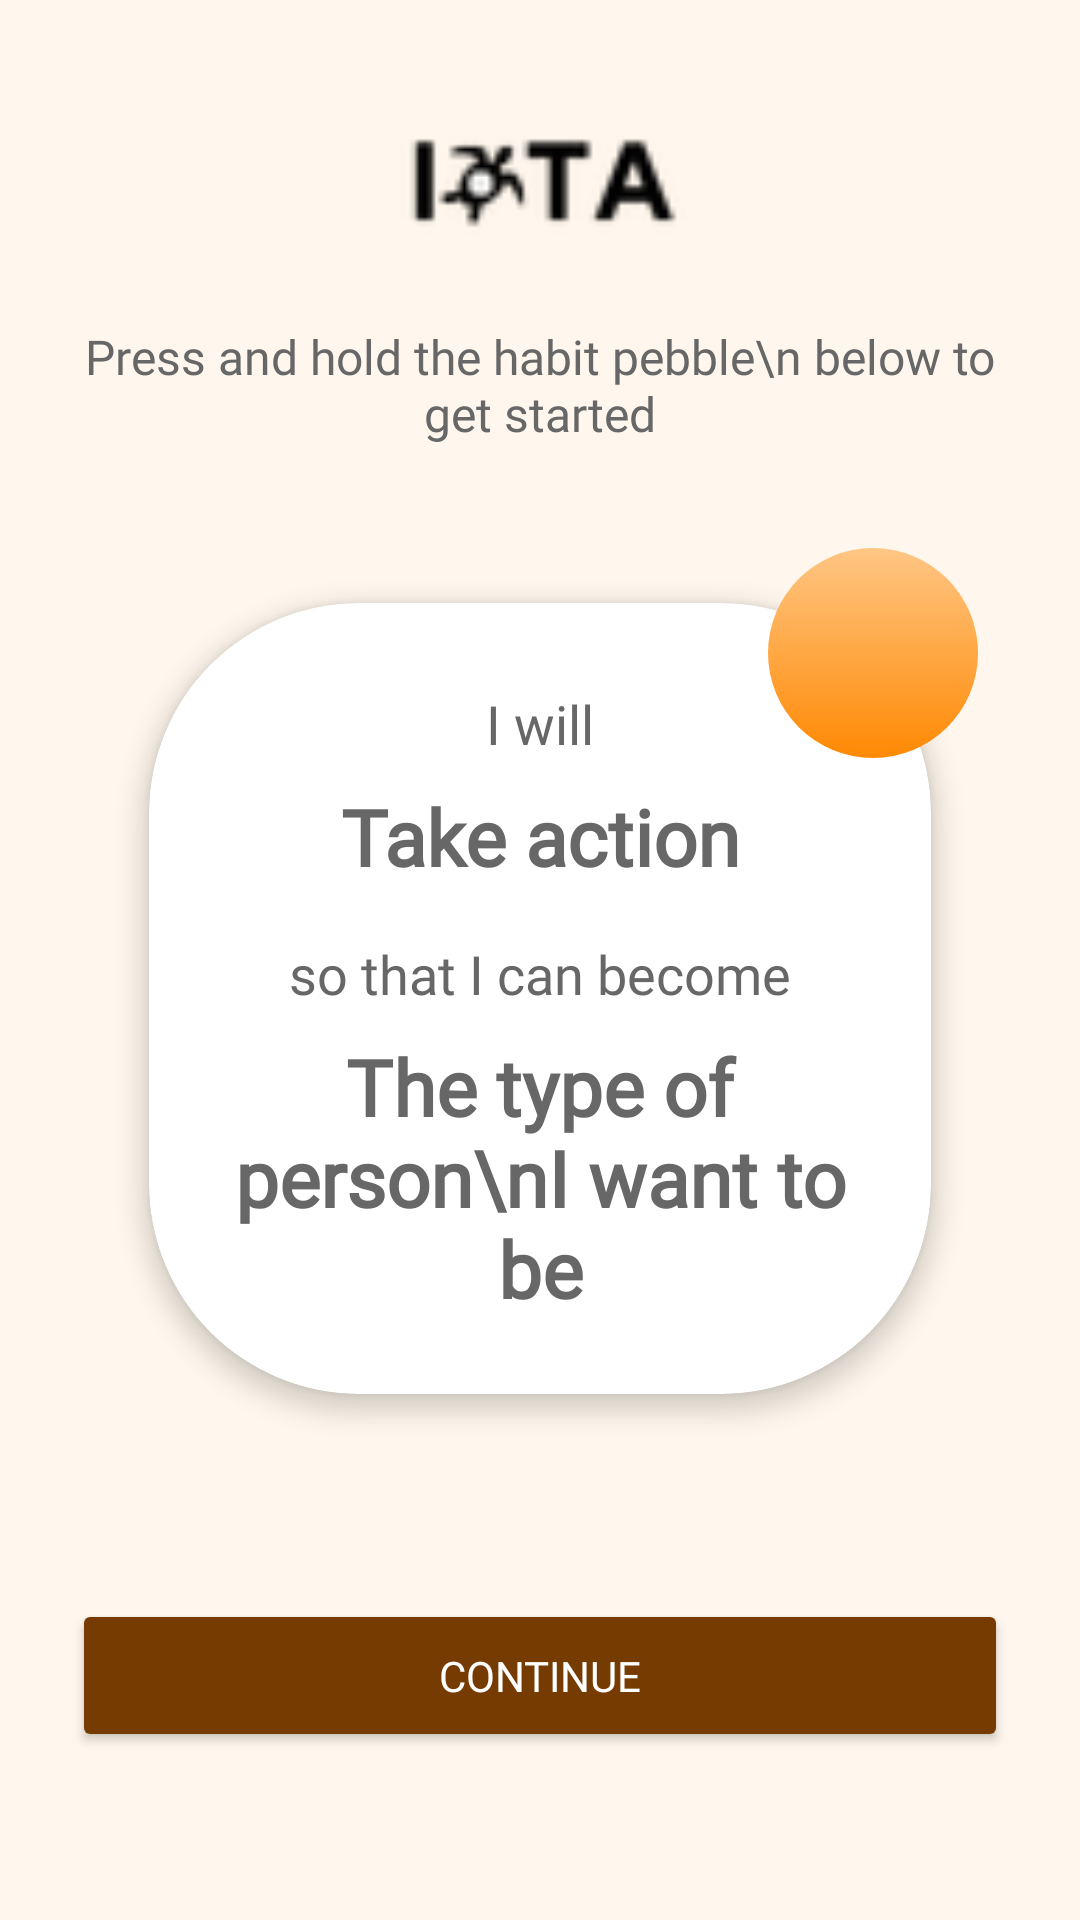

Write the Android layout XML for this screen, with the resource values it uses.
<!-- AndroidManifest.xml: application theme Theme.Iota -->
<!-- res/layout/fragment_onboarding.xml -->
<?xml version="1.0" encoding="utf-8"?>
<LinearLayout xmlns:android="http://schemas.android.com/apk/res/android"
    xmlns:app="http://schemas.android.com/apk/res-auto"
    xmlns:tools="http://schemas.android.com/tools"
    android:layout_width="match_parent"
    android:layout_height="match_parent"
    android:orientation="vertical"
    android:background="@color/cream"
    android:padding="24dp"
    tools:context=".fragments.OnboardingFragment">

    <LinearLayout
        android:layout_width="match_parent"
        android:layout_height="0dp"
        android:layout_weight="1"
        android:orientation="vertical"
        android:gravity="center">

        <ImageView
            android:layout_width="168dp"
            android:layout_height="wrap_content"
            android:layout_margin="1dp"
            android:scaleType="centerCrop"
            android:src="@drawable/logo_black" />

        <TextView
            android:layout_width="wrap_content"
            android:layout_height="wrap_content"
            android:text="Press and hold the habit pebble\n below to get started"
            android:textSize="16sp"
            android:textColor="@color/gray"
            android:textAlignment="center"
            android:fontFamily="@font/lusitana"
            android:layout_marginBottom="24dp" />

        <FrameLayout
            android:layout_width="wrap_content"
            android:layout_height="wrap_content"
            android:layout_gravity="center_horizontal"
            android:layout_marginBottom="32dp">

            <com.google.android.material.card.MaterialCardView
                android:id="@+id/cardView"
                android:layout_width="match_parent"
                android:layout_height="wrap_content"
                app:cardCornerRadius="70dp"
                app:cardBackgroundColor="@color/white"
                app:strokeWidth="0dp"
                app:cardUseCompatPadding="true"
                app:cardElevation="5dp">

                <LinearLayout
                    android:layout_width="match_parent"
                    android:layout_height="wrap_content"
                    android:orientation="vertical"
                    android:padding="28dp"
                    android:gravity="center">

                    <TextView
                        android:layout_width="match_parent"
                        android:layout_height="wrap_content"
                        android:text="I will"
                        android:textSize="18sp"
                        android:textColor="@color/gray"
                        android:textAlignment="center"
                        android:fontStyle="italic"
                        android:fontFamily="@font/lusitana" />

                    <TextView
                        android:layout_width="match_parent"
                        android:layout_height="wrap_content"
                        android:text="Take action"
                        android:textSize="26sp"
                        android:textStyle="bold"
                        android:textColor="@color/gray"
                        android:textAlignment="center"
                        android:fontFamily="@font/lusitana"
                        android:layout_marginTop="8dp" />

                    <TextView
                        android:layout_width="match_parent"
                        android:layout_height="wrap_content"
                        android:text="so that I can become"
                        android:textSize="18sp"
                        android:textColor="@color/gray"
                        android:textAlignment="center"
                        android:fontStyle="italic"
                        android:fontFamily="@font/lusitana"
                        android:layout_marginTop="16dp" />

                    <TextView
                        android:layout_width="match_parent"
                        android:layout_height="wrap_content"
                        android:text="The type of person\nI want to be"
                        android:textSize="26sp"
                        android:textStyle="bold"
                        android:textColor="@color/gray"
                        android:textAlignment="center"
                        android:fontFamily="@font/lusitana"
                        android:layout_marginTop="8dp" />

                </LinearLayout>

            </com.google.android.material.card.MaterialCardView>

            <View
                android:id="@+id/pebbleView"
                android:layout_width="70dp"
                android:layout_height="70dp"
                android:background="@drawable/pebble_background"
                android:layout_gravity="top|end"
                android:layout_marginTop="10dp"
                android:layout_marginEnd="10dp"
                android:elevation="1dp"
                android:translationZ="10dp"
                android:outlineProvider="none"/>

        </FrameLayout>

        <TextView
            android:layout_width="match_parent"
            android:layout_height="wrap_content"
            android:layout_marginBottom="16dp"
            android:fontFamily="@font/lusitana"
            android:text="Take a deep breath and\n make a promise to yourself."
            android:textAlignment="center"
            android:textColor="@color/gray"
            android:textSize="14sp" />
    </LinearLayout>

    <LinearLayout
        android:layout_width="match_parent"
        android:layout_height="wrap_content"
        android:orientation="vertical"
        android:layout_marginBottom="32dp">

        <Button
            android:id="@+id/btnContinue"
            android:layout_width="match_parent"
            android:layout_height="wrap_content"
            android:text="@string/button_continue"
            android:backgroundTint="@color/brown"
            android:textColor="@color/white"
            android:padding="16dp"
            android:fontFamily="@font/inter" />

    </LinearLayout>

</LinearLayout>
<!-- resources referenced by this layout -->
<resources>
  <color name="brown">#753B00</color>
  <color name="cream">#FFF7ED</color>
  <color name="gray">#676767</color>
  <color name="white">#FFFFFFFF</color>
  <!-- drawable logo_black: png bitmap (drawable, 2765 bytes) -->
  <!-- drawable pebble_background (drawable) -->
  <?xml version="1.0" encoding="utf-8"?>
  <shape xmlns:android="http://schemas.android.com/apk/res/android"
      android:shape="oval">
      <gradient
          android:startColor="#FFC685"
          android:endColor="#FF8903"
          android:angle="270" />
  </shape>
  <string name="button_continue">Continue</string>
  <style name="Theme.Iota" parent="Base.Theme.Iota" />
  <style name="Base.Theme.Iota" parent="Theme.Material3.DayNight.NoActionBar">
          
          
      </style>
</resources>
